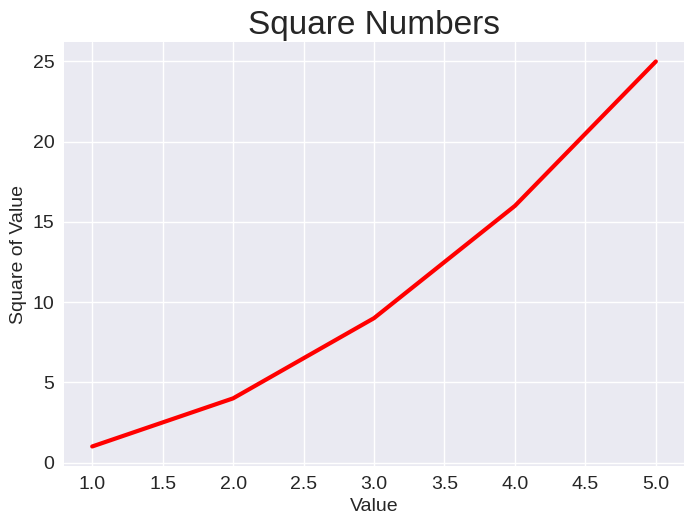

Source code (Python):
import matplotlib.pyplot as plt

# Coordinates
input_values = [1, 2, 3, 4, 5]
squares = [1, 4, 9, 16, 25]

plt.style.use('seaborn-v0_8')
fig, ax = plt.subplots()
ax.plot(input_values, squares, linewidth=3,color='red')

# Set chart title and label axes.
ax.set_title("Square Numbers", fontsize=24)
ax.set_xlabel("Value", fontsize=14)
ax.set_ylabel("Square of Value", fontsize=14)

# Set size of tick labels.
ax.tick_params(labelsize=14)

plt.show()